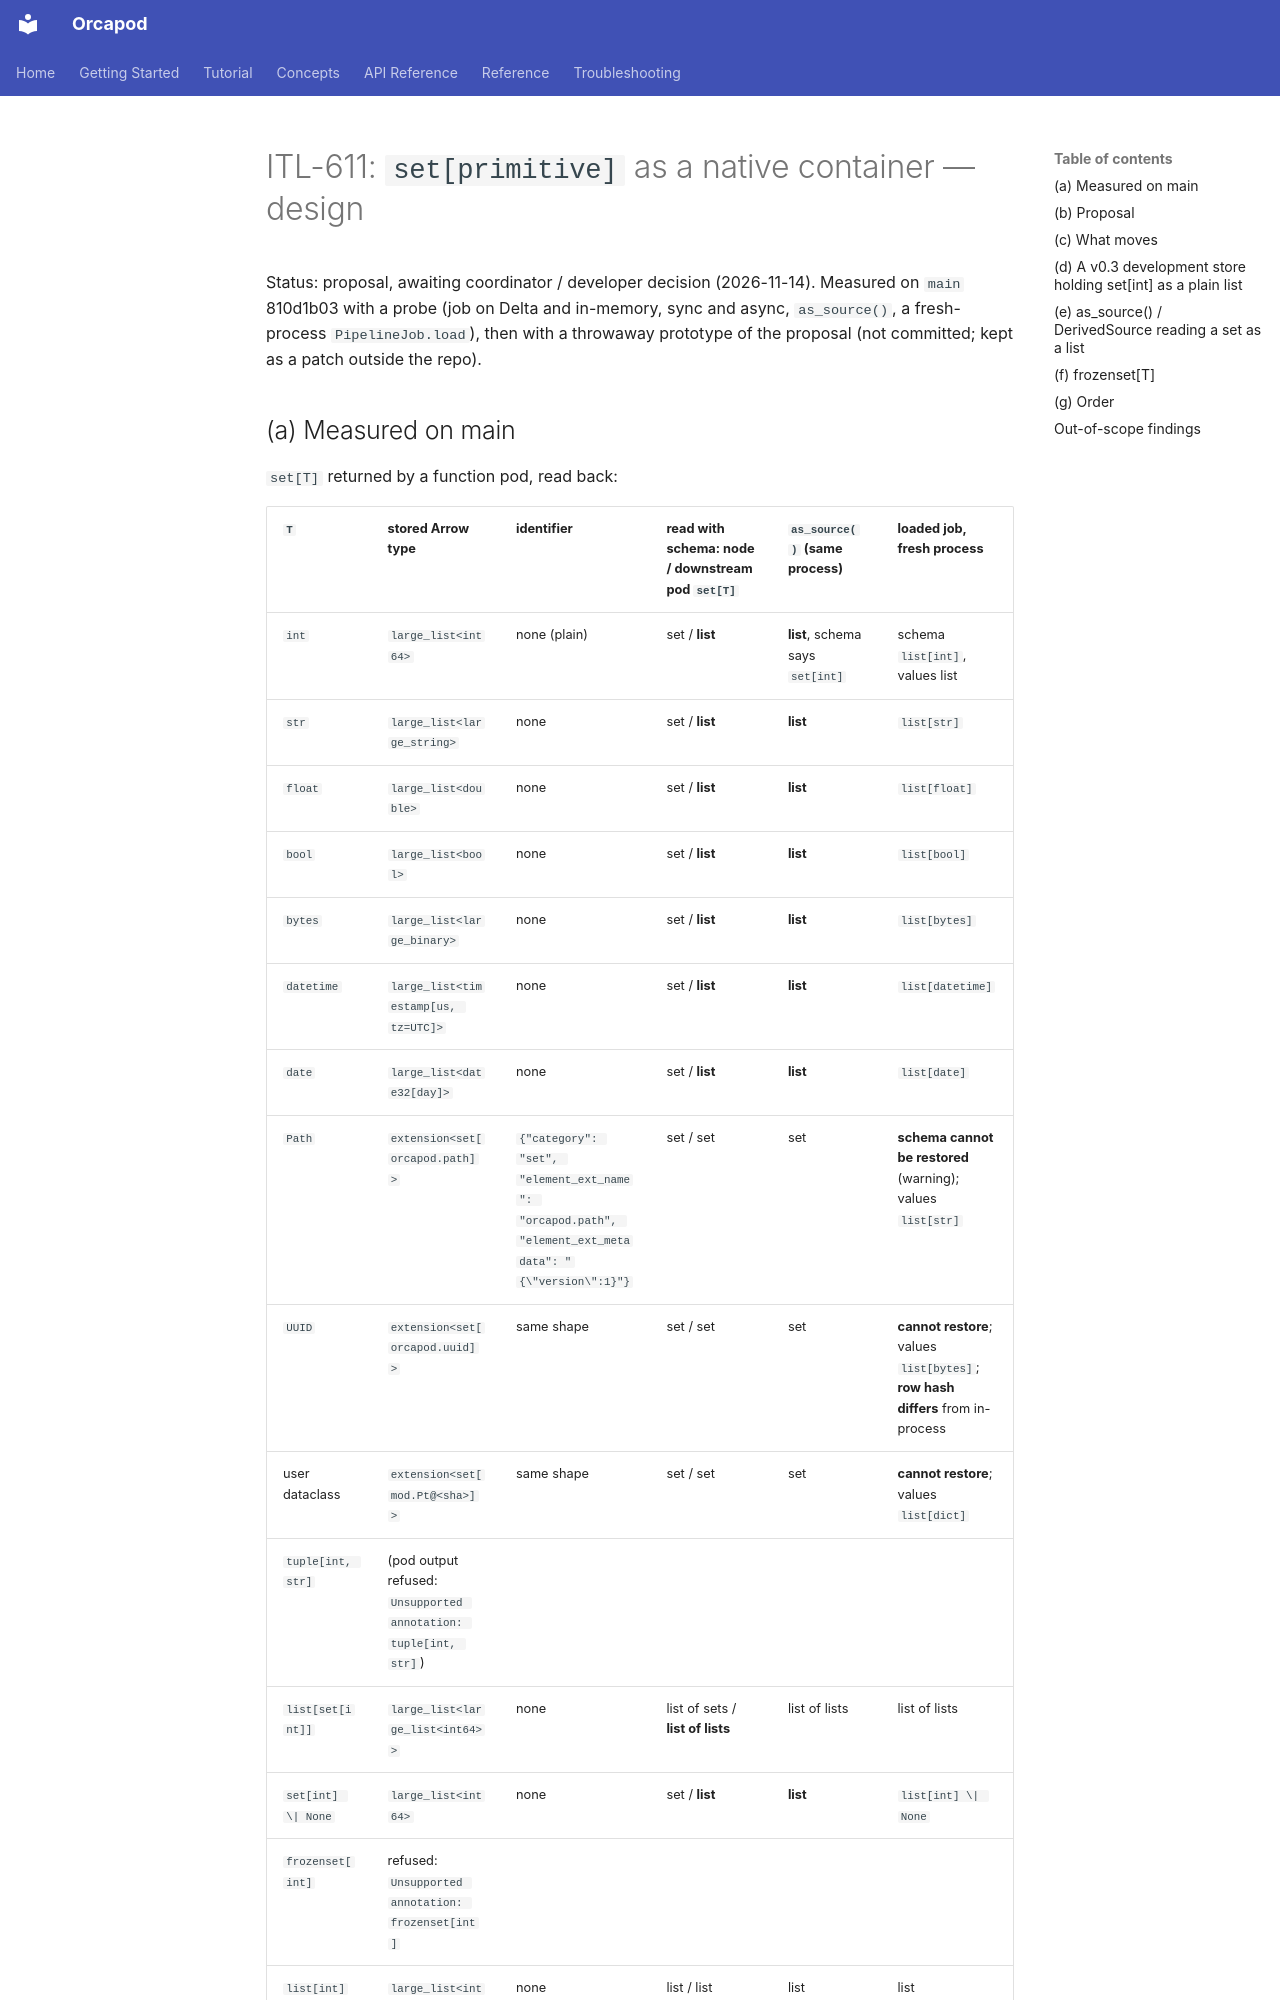

repository: nauticalab/orcapod-python · page: dev/specs/2026-11-14-itl-611-set-of-primitives-design/index.html · generator: mkdocs

# ITL-611: `set[primitive]` as a native container — design

Status: proposal, awaiting coordinator / developer decision (2026-11-14).
Measured on `main` 810d1b03 with a probe (job on Delta and in-memory, sync and async,
`as_source()`, a fresh-process `PipelineJob.load`), then with a throwaway prototype of
the proposal (not committed; kept as a patch outside the repo).
